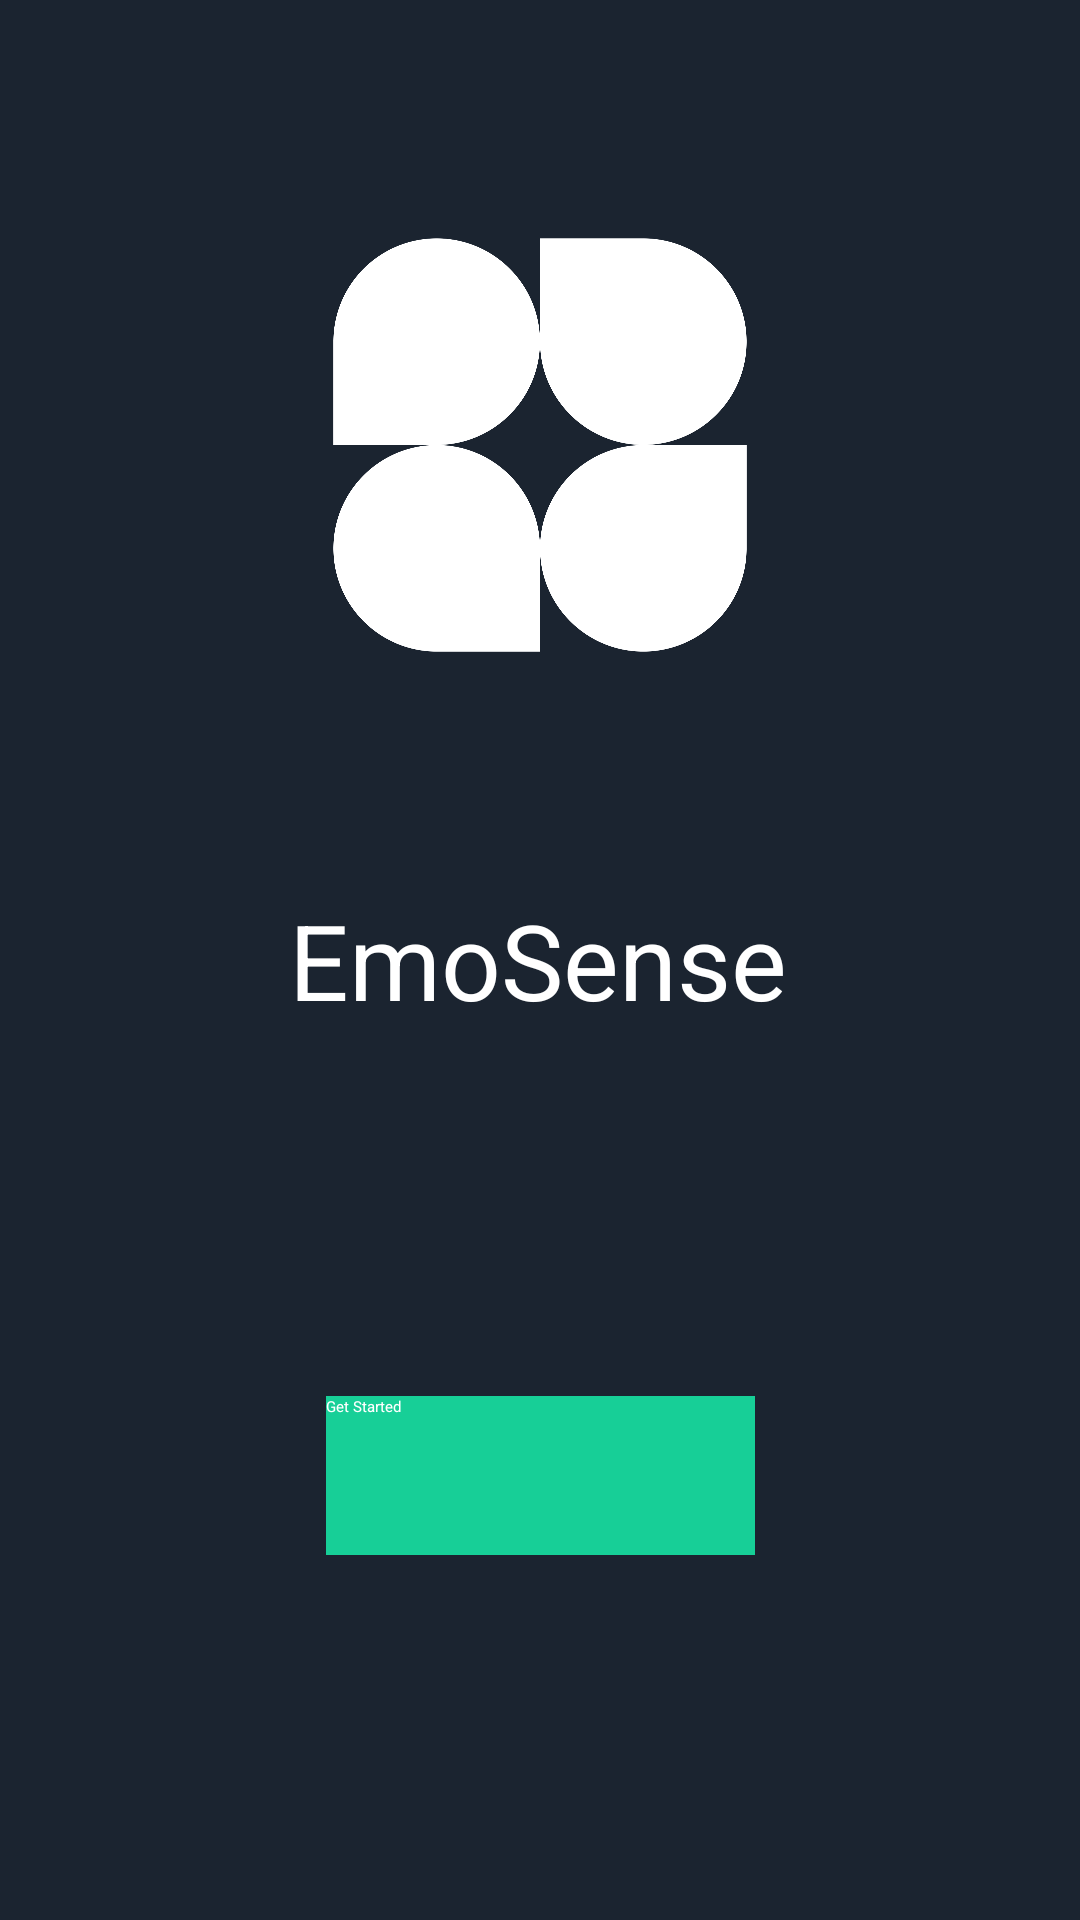

Layout XML and referenced resources for this Android screen:
<!-- AndroidManifest.xml: application theme Theme.Startup -->
<!-- res/layout/activity_splash_screen.xml -->
<?xml version="1.0" encoding="utf-8"?>
<androidx.constraintlayout.widget.ConstraintLayout xmlns:android="http://schemas.android.com/apk/res/android"
    xmlns:app="http://schemas.android.com/apk/res-auto"
    xmlns:tools="http://schemas.android.com/tools"
    android:layout_width="match_parent"
    android:layout_height="match_parent"
    android:background="@color/purple_900"
    tools:context=".SplashScreenActivity">

    <ImageView
        android:id="@+id/imageview"
        android:layout_width="150dp"
        android:layout_height="150dp"
        android:src="@drawable/logo"
        app:layout_constraintStart_toStartOf="parent"
        app:layout_constraintEnd_toEndOf="parent"
        app:layout_constraintTop_toTopOf="parent"
        app:layout_constraintBottom_toTopOf="@id/tvgetstarted"/>

    <Button
        android:id="@+id/btnstart"
        android:layout_width="143dp"
        android:layout_height="53dp"
        android:text="Get Started"
        android:background="@color/purple_500"
        android:textColor="@android:color/white"
        app:layout_constraintBottom_toBottomOf="parent"
        app:layout_constraintEnd_toEndOf="parent"
        app:layout_constraintStart_toStartOf="parent"
        app:layout_constraintTop_toBottomOf="@+id/tvgetstarted"
        app:layout_constraintVertical_bias="0.5"/>

    <TextView
        android:id="@+id/tvgetstarted"
        android:layout_width="wrap_content"
        android:layout_height="wrap_content"
        android:text="EmoSense"
        android:textColor="@android:color/white"
        android:textSize="35sp"
        app:layout_constraintBottom_toBottomOf="parent"
        app:layout_constraintEnd_toEndOf="parent"
        app:layout_constraintHorizontal_bias="0.497"
        app:layout_constraintStart_toStartOf="parent"
        app:layout_constraintTop_toTopOf="parent"
        app:layout_constraintVertical_bias="0.5" />

</androidx.constraintlayout.widget.ConstraintLayout>
<!-- resources referenced by this layout -->
<resources>
  <color name="purple_500">#17cf97</color>
  <color name="purple_900">#1b2430</color>
  <!-- drawable logo: png bitmap (drawable, 81972 bytes) -->
</resources>
